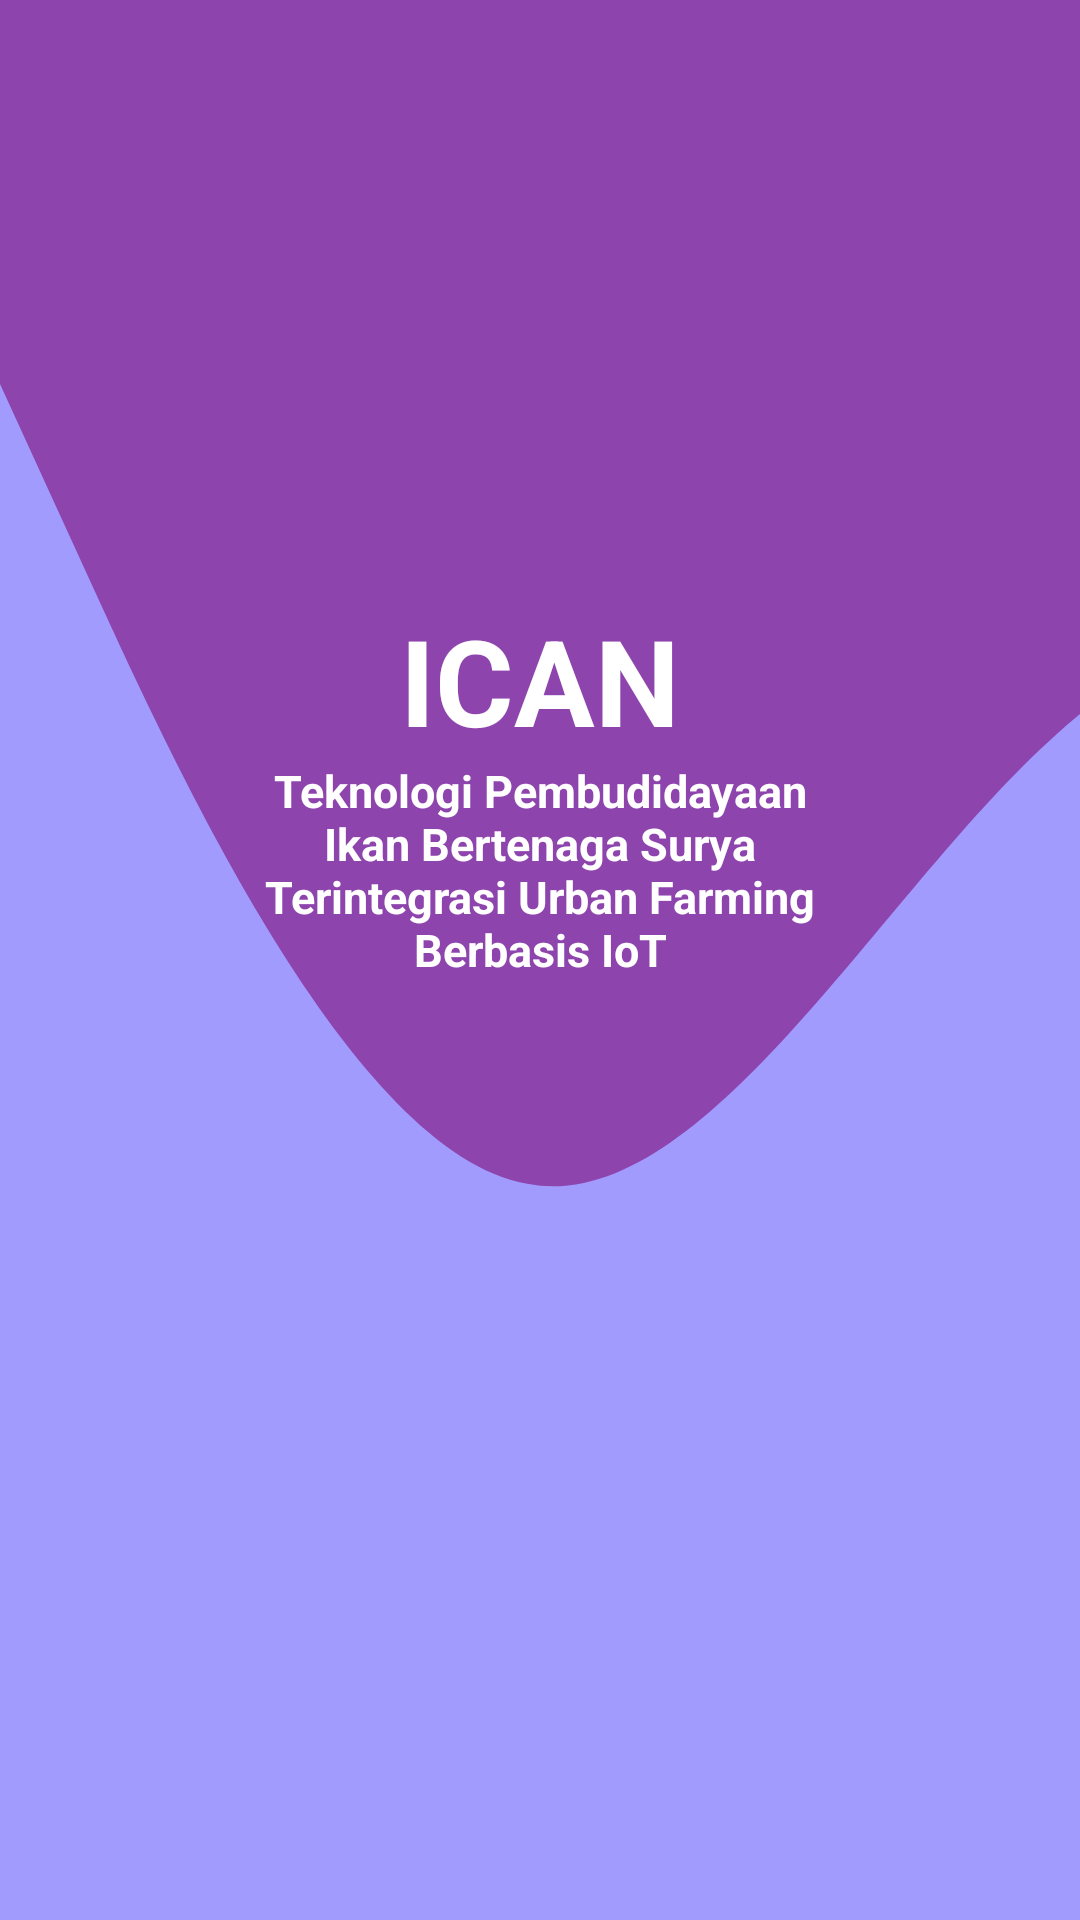

Layout XML and referenced resources for this Android screen:
<!-- AndroidManifest.xml: application theme Theme.Ican -->
<!-- res/layout/activity_splash.xml -->
<?xml version="1.0" encoding="utf-8"?>
<LinearLayout xmlns:android="http://schemas.android.com/apk/res/android"
    xmlns:app="http://schemas.android.com/apk/res-auto"
    xmlns:tools="http://schemas.android.com/tools" android:layout_width="match_parent"
    android:layout_height="match_parent" android:background="@color/backgroundPurple"
    tools:context=".splash.splash">

    <androidx.constraintlayout.widget.ConstraintLayout android:id="@+id/appTitle"
        android:layout_width="match_parent" android:layout_height="match_parent"
        android:orientation="vertical" android:gravity="center_horizontal">

        <ImageView android:contentDescription="@string/wave" android:id="@+id/Wave"
            android:layout_width="match_parent" android:layout_height="match_parent"
            android:background="@drawable/ic_wave" />

        <ImageView android:id="@+id/imageView" android:contentDescription="@string/polsri"
            android:layout_width="200sp" android:layout_height="200sp"
            android:src="@mipmap/ic_polsri_foreground" app:layout_constraintEnd_toEndOf="parent"
            app:layout_constraintStart_toStartOf="parent"
            app:layout_constraintTop_toTopOf="@+id/Wave" />

        <TextView android:id="@+id/App" android:layout_width="wrap_content"
            android:layout_height="wrap_content" android:text="@string/app_name"
            android:textColor="@color/white" android:textSize="40sp" android:textStyle="bold"
            app:layout_constraintEnd_toEndOf="parent" app:layout_constraintStart_toStartOf="parent"
            app:layout_constraintTop_toBottomOf="@+id/imageView" />

        <TextView android:layout_width="200sp" android:layout_height="wrap_content"
            android:layout_below="@id/imageView" android:text="@string/tagLine"
            android:textAlignment="center" android:textColor="@color/white" android:textSize="15sp"
            android:textStyle="bold" app:layout_constraintEnd_toEndOf="parent"
            app:layout_constraintStart_toStartOf="parent"
            app:layout_constraintTop_toBottomOf="@+id/App" android:gravity="center_horizontal" />

    </androidx.constraintlayout.widget.ConstraintLayout>


</LinearLayout>
<!-- resources referenced by this layout -->
<resources>
  <color name="backgroundPurple">#a29bfe</color>
  <color name="white">#FFFFFFFF</color>
  <!-- drawable ic_wave (drawable) -->
  <vector xmlns:android="http://schemas.android.com/apk/res/android"
      android:width="1000dp"
      android:height="320dp"
      android:viewportWidth="590"
      android:viewportHeight="320">
    <path
        android:pathData="M0,64L48,96C96,128 192,192 288,197.3C384,203 480,149 576,122.7C672,96 768,96 864,128C960,160 1056,224 1152,229.3C1248,235 1344,181 1392,154.7L1440,128L1440,0L1392,0C1344,0 1248,0 1152,0C1056,0 960,0 864,0C768,0 672,0 576,0C480,0 384,0 288,0C192,0 96,0 48,0L0,0Z"
        android:fillColor="#8e44ad"/>
  </vector>
  <string name="app_name">ICAN</string>
  <string name="polsri">logo polsri</string>
  <string name="tagLine">Teknologi Pembudidayaan Ikan Bertenaga Surya Terintegrasi Urban Farming Berbasis IoT</string>
  <string name="wave">gambar animasi Gelombang</string>
  <style name="Theme.Ican" parent="Theme.MaterialComponents.Light.NoActionBar">
          
          <item name="colorPrimary">@color/purple</item>
          <item name="colorPrimaryDark">@color/purple</item>
          <item name="colorPrimaryVariant">@color/backgroundPurple</item>
          <item name="colorOnPrimary">@color/white</item>
          
          <item name="colorSecondary">@color/teal_200</item>
          <item name="colorSecondaryVariant">@color/teal_700</item>
          <item name="colorOnSecondary">@color/black</item>
          
          
      </style>
  <color name="purple">#8e44ad</color>
  <color name="teal_200">#2ecc71</color>
  <color name="teal_700">#FF018786</color>
  <color name="black">#FF000000</color>
</resources>
